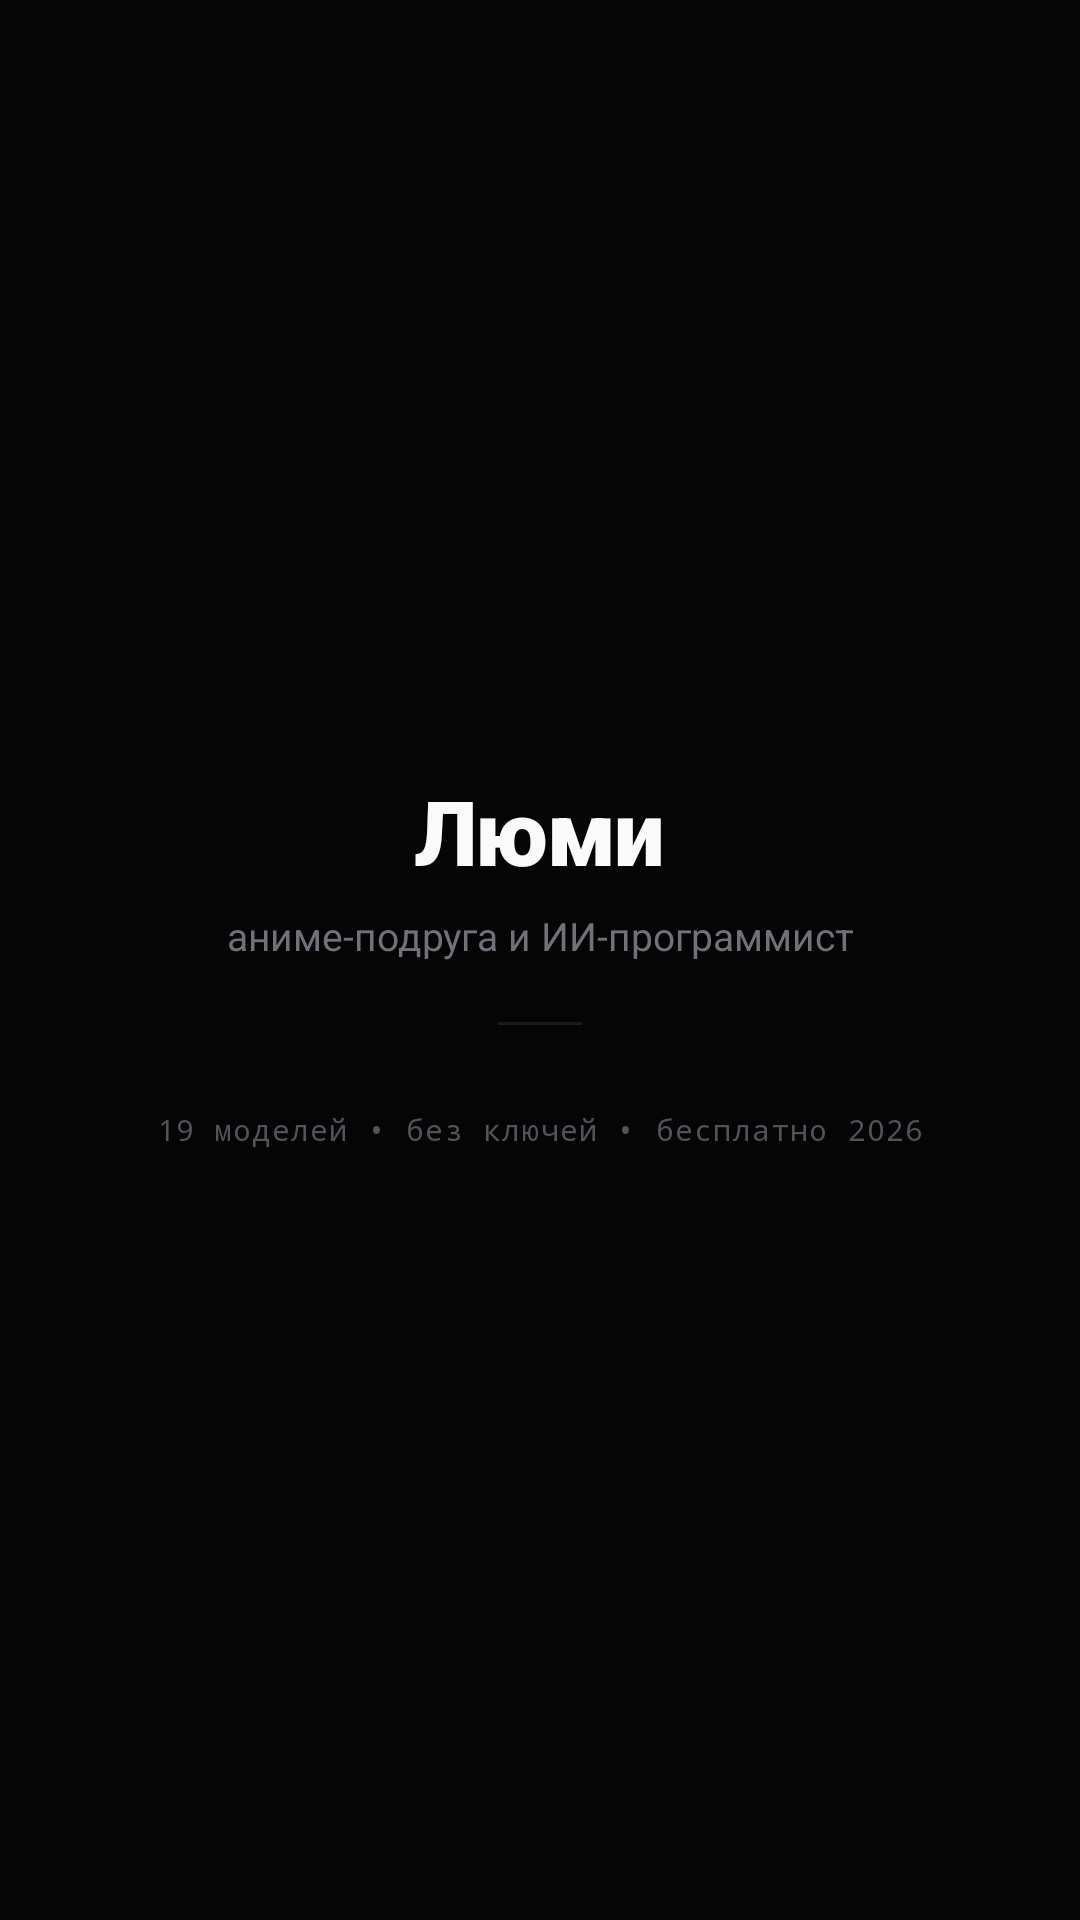

This screen was rendered from an Android layout file. Write that file and the resources it references.
<!-- AndroidManifest.xml: application theme Theme.Aether -->
<!-- res/layout/fragment_chat.xml -->
<?xml version="1.0" encoding="utf-8"?>
<FrameLayout xmlns:android="http://schemas.android.com/apk/res/android"
    xmlns:app="http://schemas.android.com/apk/res-auto"
    android:layout_width="match_parent"
    android:layout_height="match_parent"
    android:background="#050505">

    <androidx.recyclerview.widget.RecyclerView
        android:id="@+id/rvMessages"
        android:layout_width="match_parent"
        android:layout_height="match_parent"
        android:clipToPadding="false"
        android:paddingBottom="140dp"
        android:paddingTop="12dp"
        android:background="#050505" />

    
    <LinearLayout
        android:id="@+id/emptyState"
        android:layout_width="match_parent"
        android:layout_height="match_parent"
        android:orientation="vertical"
        android:gravity="center"
        android:paddingHorizontal="24dp"
        android:paddingVertical="16dp"
        android:background="#050505">

        <TextView
            android:layout_width="wrap_content"
            android:layout_height="wrap_content"
            android:text="Люми"
            android:textColor="#FAFAFA"
            android:textSize="30sp"
            android:textStyle="bold"
            android:letterSpacing="-0.02"
            android:fontFamily="sans-serif-black" />

        <TextView
            android:layout_width="wrap_content"
            android:layout_height="wrap_content"
            android:layout_marginTop="6dp"
            android:text="аниме-подруга и ИИ-программист"
            android:textColor="#71717A"
            android:textSize="13sp"
            android:gravity="center"
            android:fontFamily="sans-serif" />

        <View
            android:layout_width="28dp"
            android:layout_height="1dp"
            android:layout_marginTop="20dp"
            android:layout_marginBottom="8dp"
            android:background="#14FFFFFF" />

        
        <androidx.recyclerview.widget.RecyclerView
            android:id="@+id/rvStarters"
            android:layout_width="match_parent"
            android:layout_height="wrap_content"
            android:clipToPadding="false"
            android:overScrollMode="never"
            android:maxWidth="420dp" />

        <TextView
            android:layout_width="wrap_content"
            android:layout_height="wrap_content"
            android:layout_marginTop="20dp"
            android:text="19 моделей • без ключей • бесплатно 2026"
            android:textColor="#52525B"
            android:textSize="10sp"
            android:fontFamily="monospace"
            android:gravity="center"
            android:letterSpacing="0.04" />

    </LinearLayout>

    <com.google.android.material.floatingactionbutton.FloatingActionButton
        android:id="@+id/fabScrollDown"
        android:layout_width="wrap_content"
        android:layout_height="wrap_content"
        android:layout_gravity="bottom|end"
        android:layout_margin="16dp"
        android:layout_marginBottom="96dp"
        android:visibility="gone"
        app:srcCompat="@drawable/ic_chevron_down"
        app:tint="#FAFAFA"
        app:fabCustomSize="40dp"
        android:backgroundTint="#1A1A1C"
        app:borderWidth="0dp"
        app:elevation="4dp" />

</FrameLayout>
<!-- resources referenced by this layout -->
<resources>
  <!-- drawable ic_chevron_down (drawable) -->
  <vector xmlns:android="http://schemas.android.com/apk/res/android"
      android:width="16dp" android:height="16dp"
      android:viewportWidth="24" android:viewportHeight="24">
      <path android:fillColor="#00000000" android:strokeColor="#71717A" android:strokeWidth="1.7" android:strokeLineCap="round" android:strokeLineJoin="round" android:pathData="M6,9 L12,15 L18,9"/>
  </vector>
  <style name="Theme.Aether" parent="Theme.Material3.DayNight.NoActionBar">
          <item name="colorPrimary">#FAFAFA</item>
          <item name="colorOnPrimary">#050505</item>
          <item name="colorPrimaryContainer">#1A1A1C</item>
          <item name="colorOnPrimaryContainer">#FAFAFA</item>
          <item name="colorSecondary">#A1A1AA</item>
          <item name="colorSurface">#050505</item>
          <item name="colorOnSurface">#FAFAFA</item>
          <item name="android:statusBarColor">#050505</item>
          <item name="android:navigationBarColor">#050505</item>
          <item name="android:windowLightStatusBar">false</item>
          <item name="android:windowLightNavigationBar">false</item>
      </style>
</resources>
